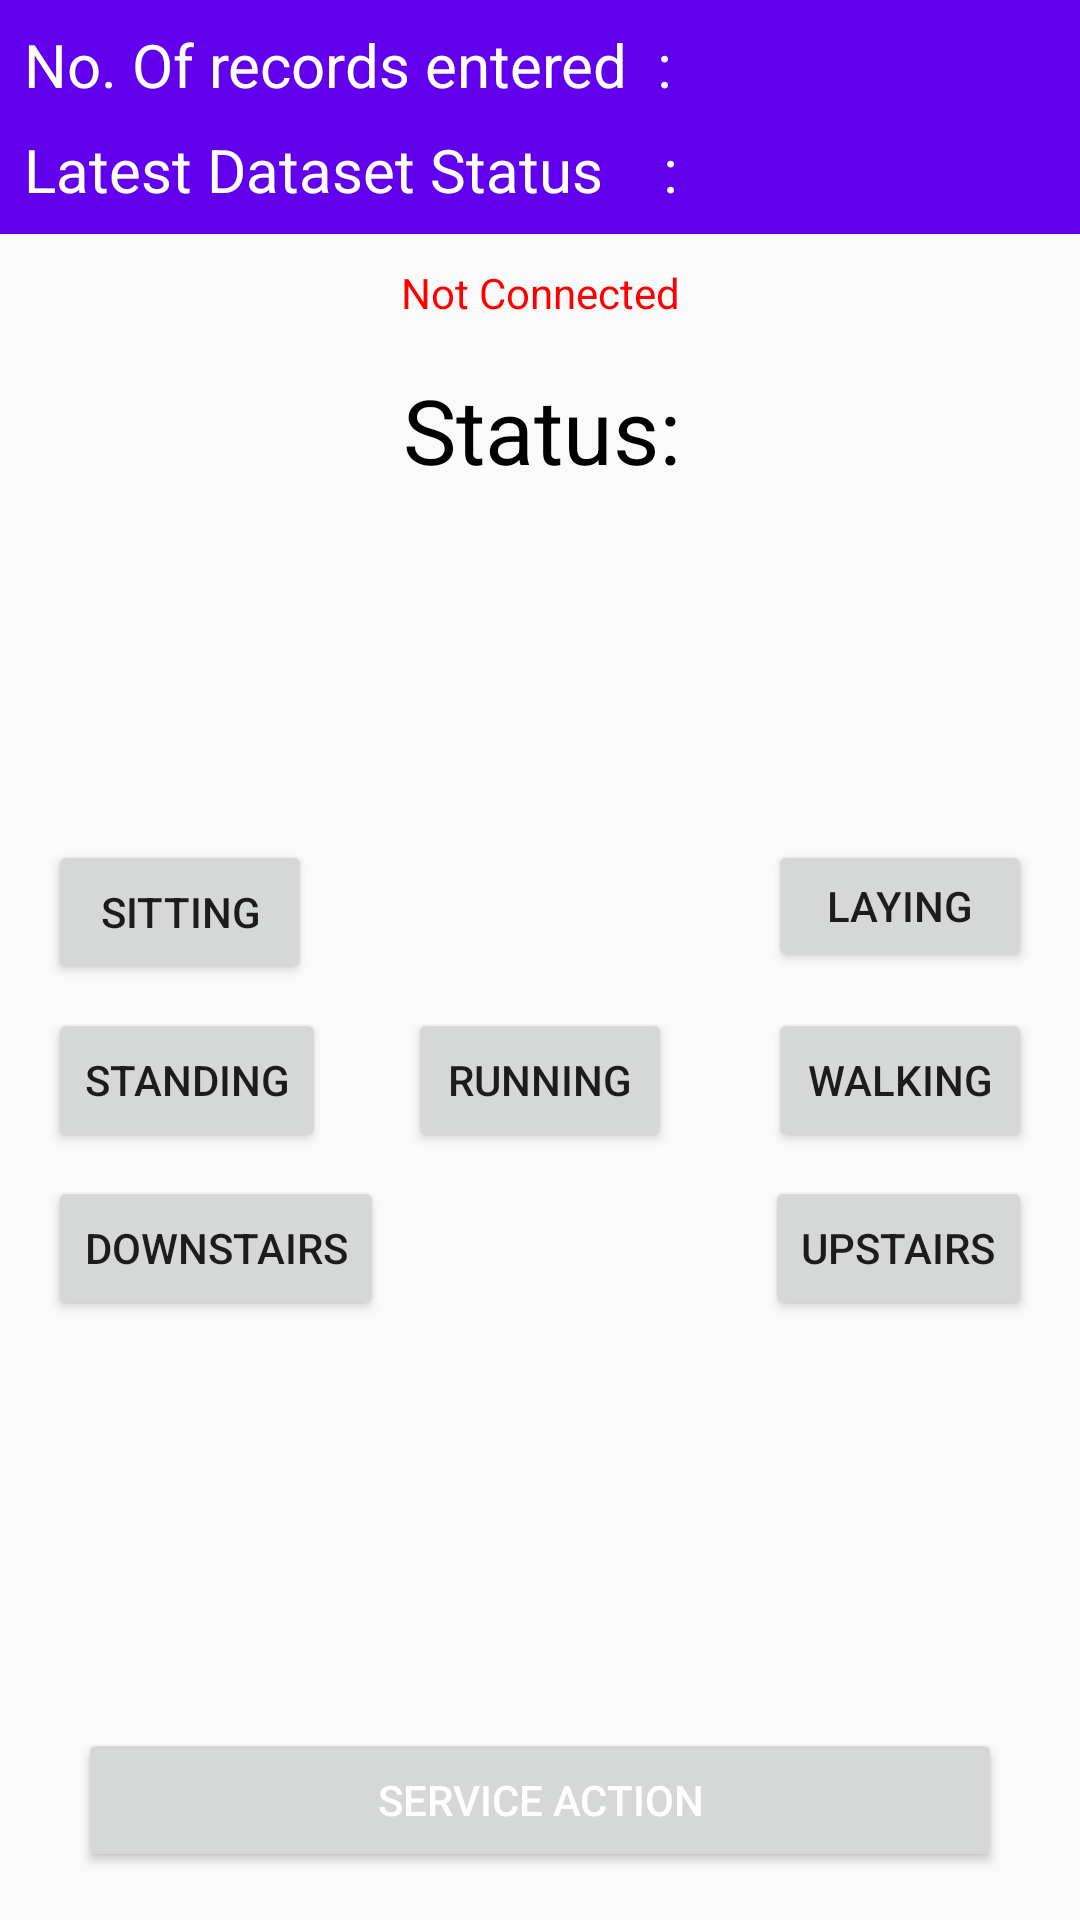

Produce the Android XML layout that renders to this screen, including the resource entries it uses.
<!-- AndroidManifest.xml: application theme AppTheme -->
<!-- res/layout/activity_main.xml -->
<?xml version="1.0" encoding="utf-8"?>
<android.support.constraint.ConstraintLayout xmlns:android="http://schemas.android.com/apk/res/android"
    xmlns:app="http://schemas.android.com/apk/res-auto"
    xmlns:tools="http://schemas.android.com/tools"
    android:layout_width="match_parent"
    android:layout_height="match_parent"
    tools:context=".MainActivity">

    <android.support.constraint.ConstraintLayout
        android:id="@+id/constraintLayout"
        android:layout_width="match_parent"
        android:layout_height="wrap_content"
        android:background="@color/colorPrimary"
        app:layout_constraintEnd_toEndOf="parent"
        app:layout_constraintHorizontal_bias="1.0"
        app:layout_constraintStart_toStartOf="parent"
        app:layout_constraintTop_toTopOf="parent">

        <TextView
            android:id="@+id/textView2"
            style="@style/textTheme"
            android:layout_width="0dp"
            android:layout_height="wrap_content"
            android:layout_marginBottom="8dp"
            android:layout_marginStart="8dp"
            android:text="Latest Dataset Status    :"
            app:layout_constraintBottom_toBottomOf="parent"
            app:layout_constraintEnd_toEndOf="@+id/textView4"
            app:layout_constraintStart_toStartOf="parent" />

        <TextView
            android:id="@+id/textView4"
            style="@style/textTheme"
            android:layout_width="wrap_content"
            android:layout_height="wrap_content"
            android:layout_marginStart="8dp"
            android:layout_marginTop="8dp"
            android:text="No. Of records entered  : "
            app:layout_constraintStart_toStartOf="parent"
            app:layout_constraintTop_toTopOf="parent" />

        <TextView
            android:id="@+id/bigRecordTextView"
            style="@style/textTheme"
            android:layout_width="wrap_content"
            android:layout_height="wrap_content"
            android:layout_marginBottom="8dp"
            android:layout_marginEnd="8dp"
            android:layout_marginTop="8dp"
            app:layout_constraintBottom_toTopOf="@+id/latestRecordTextView"
            app:layout_constraintEnd_toEndOf="parent"
            app:layout_constraintTop_toTopOf="parent" />

        <TextView
            android:id="@+id/latestRecordTextView"
            style="@style/textTheme"
            android:layout_width="wrap_content"
            android:layout_height="wrap_content"
            android:layout_marginBottom="8dp"
            android:layout_marginEnd="8dp"
            app:layout_constraintBottom_toBottomOf="parent"
            app:layout_constraintEnd_toEndOf="parent" />
    </android.support.constraint.ConstraintLayout>

    <android.support.constraint.ConstraintLayout
        android:layout_width="match_parent"
        android:layout_height="match_parent"
        android:layout_marginTop="80dp"
        app:layout_constraintBottom_toBottomOf="parent"
        app:layout_constraintEnd_toEndOf="parent"
        app:layout_constraintHorizontal_bias="1.0"
        app:layout_constraintStart_toStartOf="parent"
        app:layout_constraintTop_toBottomOf="@+id/constraintLayout"
        app:layout_constraintVertical_bias="1.0">

        <Button
            android:id="@+id/sittingButton"
            android:layout_width="wrap_content"
            android:layout_height="wrap_content"
            android:layout_marginBottom="8dp"
            android:layout_marginStart="16dp"
            android:onClick="sitting"
            android:text="Sitting"
            app:layout_constraintBottom_toTopOf="@+id/standingButton"
            app:layout_constraintStart_toStartOf="parent" />

        <Button
            android:id="@+id/layingButton"
            android:layout_width="wrap_content"
            android:layout_height="44dp"
            android:layout_marginEnd="16dp"
            android:onClick="laying"
            android:text="Laying"
            app:layout_constraintBottom_toBottomOf="@+id/sittingButton"
            app:layout_constraintEnd_toEndOf="parent"
            app:layout_constraintTop_toTopOf="@+id/sittingButton"
            app:layout_constraintVertical_bias="0.0" />

        <Button
            android:id="@+id/standingButton"
            android:layout_width="wrap_content"
            android:layout_height="wrap_content"
            android:layout_marginBottom="8dp"
            android:layout_marginStart="16dp"
            android:layout_marginTop="8dp"
            android:onClick="standing"
            android:text="Standing"
            app:layout_constraintBottom_toBottomOf="parent"
            app:layout_constraintStart_toStartOf="parent"
            app:layout_constraintTop_toTopOf="parent" />

        <Button
            android:id="@+id/walkingButton"
            android:layout_width="wrap_content"
            android:layout_height="wrap_content"
            android:onClick="walking"
            android:text="Walking"
            app:layout_constraintBottom_toBottomOf="@+id/runningButton"
            app:layout_constraintEnd_toEndOf="@+id/layingButton"
            app:layout_constraintTop_toTopOf="@+id/runningButton" />

        <Button
            android:id="@+id/runningButton"
            android:layout_width="wrap_content"
            android:layout_height="wrap_content"
            android:layout_marginEnd="8dp"
            android:layout_marginStart="8dp"
            android:onClick="running"
            android:text="Running"
            app:layout_constraintBottom_toBottomOf="@+id/standingButton"
            app:layout_constraintEnd_toEndOf="parent"
            app:layout_constraintStart_toStartOf="parent"
            app:layout_constraintTop_toTopOf="@+id/standingButton" />

        <Button
            android:id="@+id/upstairsButton"
            android:layout_width="wrap_content"
            android:layout_height="48dp"
            android:layout_marginStart="8dp"
            android:onClick="upstairs"
            android:text="Upstairs"
            app:layout_constraintBottom_toBottomOf="@+id/downstairsButton"
            app:layout_constraintEnd_toEndOf="@+id/walkingButton"
            app:layout_constraintHorizontal_bias="1.0"
            app:layout_constraintStart_toStartOf="parent"
            app:layout_constraintTop_toTopOf="@+id/downstairsButton" />

        <Button
            android:id="@+id/downstairsButton"
            android:layout_width="wrap_content"
            android:layout_height="wrap_content"
            android:layout_marginTop="8dp"
            android:onClick="downstairs"
            android:text="Downstairs"
            app:layout_constraintStart_toStartOf="@+id/standingButton"
            app:layout_constraintTop_toBottomOf="@+id/standingButton" />

        <TextView
            android:id="@+id/textView7"
            android:layout_width="wrap_content"
            android:layout_height="wrap_content"
            android:layout_marginTop="16dp"
            android:gravity="center"
            android:text="Status:"
            android:textColor="#000"
            android:textSize="30sp"
            app:layout_constraintEnd_toEndOf="parent"
            app:layout_constraintHorizontal_bias="0.502"
            app:layout_constraintStart_toStartOf="parent"
            app:layout_constraintTop_toBottomOf="@+id/statusTextView" />

        <Button
            android:id="@+id/controlButton"
            android:layout_width="308dp"
            android:layout_height="wrap_content"
            android:layout_marginBottom="16dp"
            android:layout_marginEnd="8dp"
            android:layout_marginStart="8dp"
            android:onClick="connectionButton"
            android:text="Service Action"
            android:textColor="#ffffff"
            app:layout_constraintBottom_toBottomOf="parent"
            app:layout_constraintEnd_toEndOf="parent"
            app:layout_constraintStart_toStartOf="parent" />

        <TextView
            android:id="@+id/statusTextView"
            android:layout_width="wrap_content"
            android:layout_height="wrap_content"
            android:layout_marginEnd="8dp"
            android:layout_marginStart="8dp"
            android:layout_marginTop="8dp"
            android:text="Not Connected"
            android:textColor="#ff0000"
            app:layout_constraintEnd_toEndOf="parent"
            app:layout_constraintStart_toStartOf="parent"
            app:layout_constraintTop_toTopOf="parent" />
    </android.support.constraint.ConstraintLayout>


</android.support.constraint.ConstraintLayout>
<!-- resources referenced by this layout -->
<resources>
  <style name="textTheme">
          <item name="android:textSize">20sp</item>
          <item name="android:textColor">#ffffff</item>
      </style>
  <style name="AppTheme" parent="Theme.AppCompat.Light.DarkActionBar">
          
          <item name="colorPrimary">@color/colorPrimary</item>
          <item name="colorPrimaryDark">@color/colorPrimaryDark</item>
          <item name="colorAccent">@color/colorAccent</item>
      </style>
  <!-- not gathered from this repository: default colours our renderer supplied (Android Studio template values) -->
  <color name="colorPrimary">#FF6200EE</color>
  <color name="colorPrimaryDark">#FF3700B3</color>
  <color name="colorAccent">#FF03DAC5</color>
</resources>
